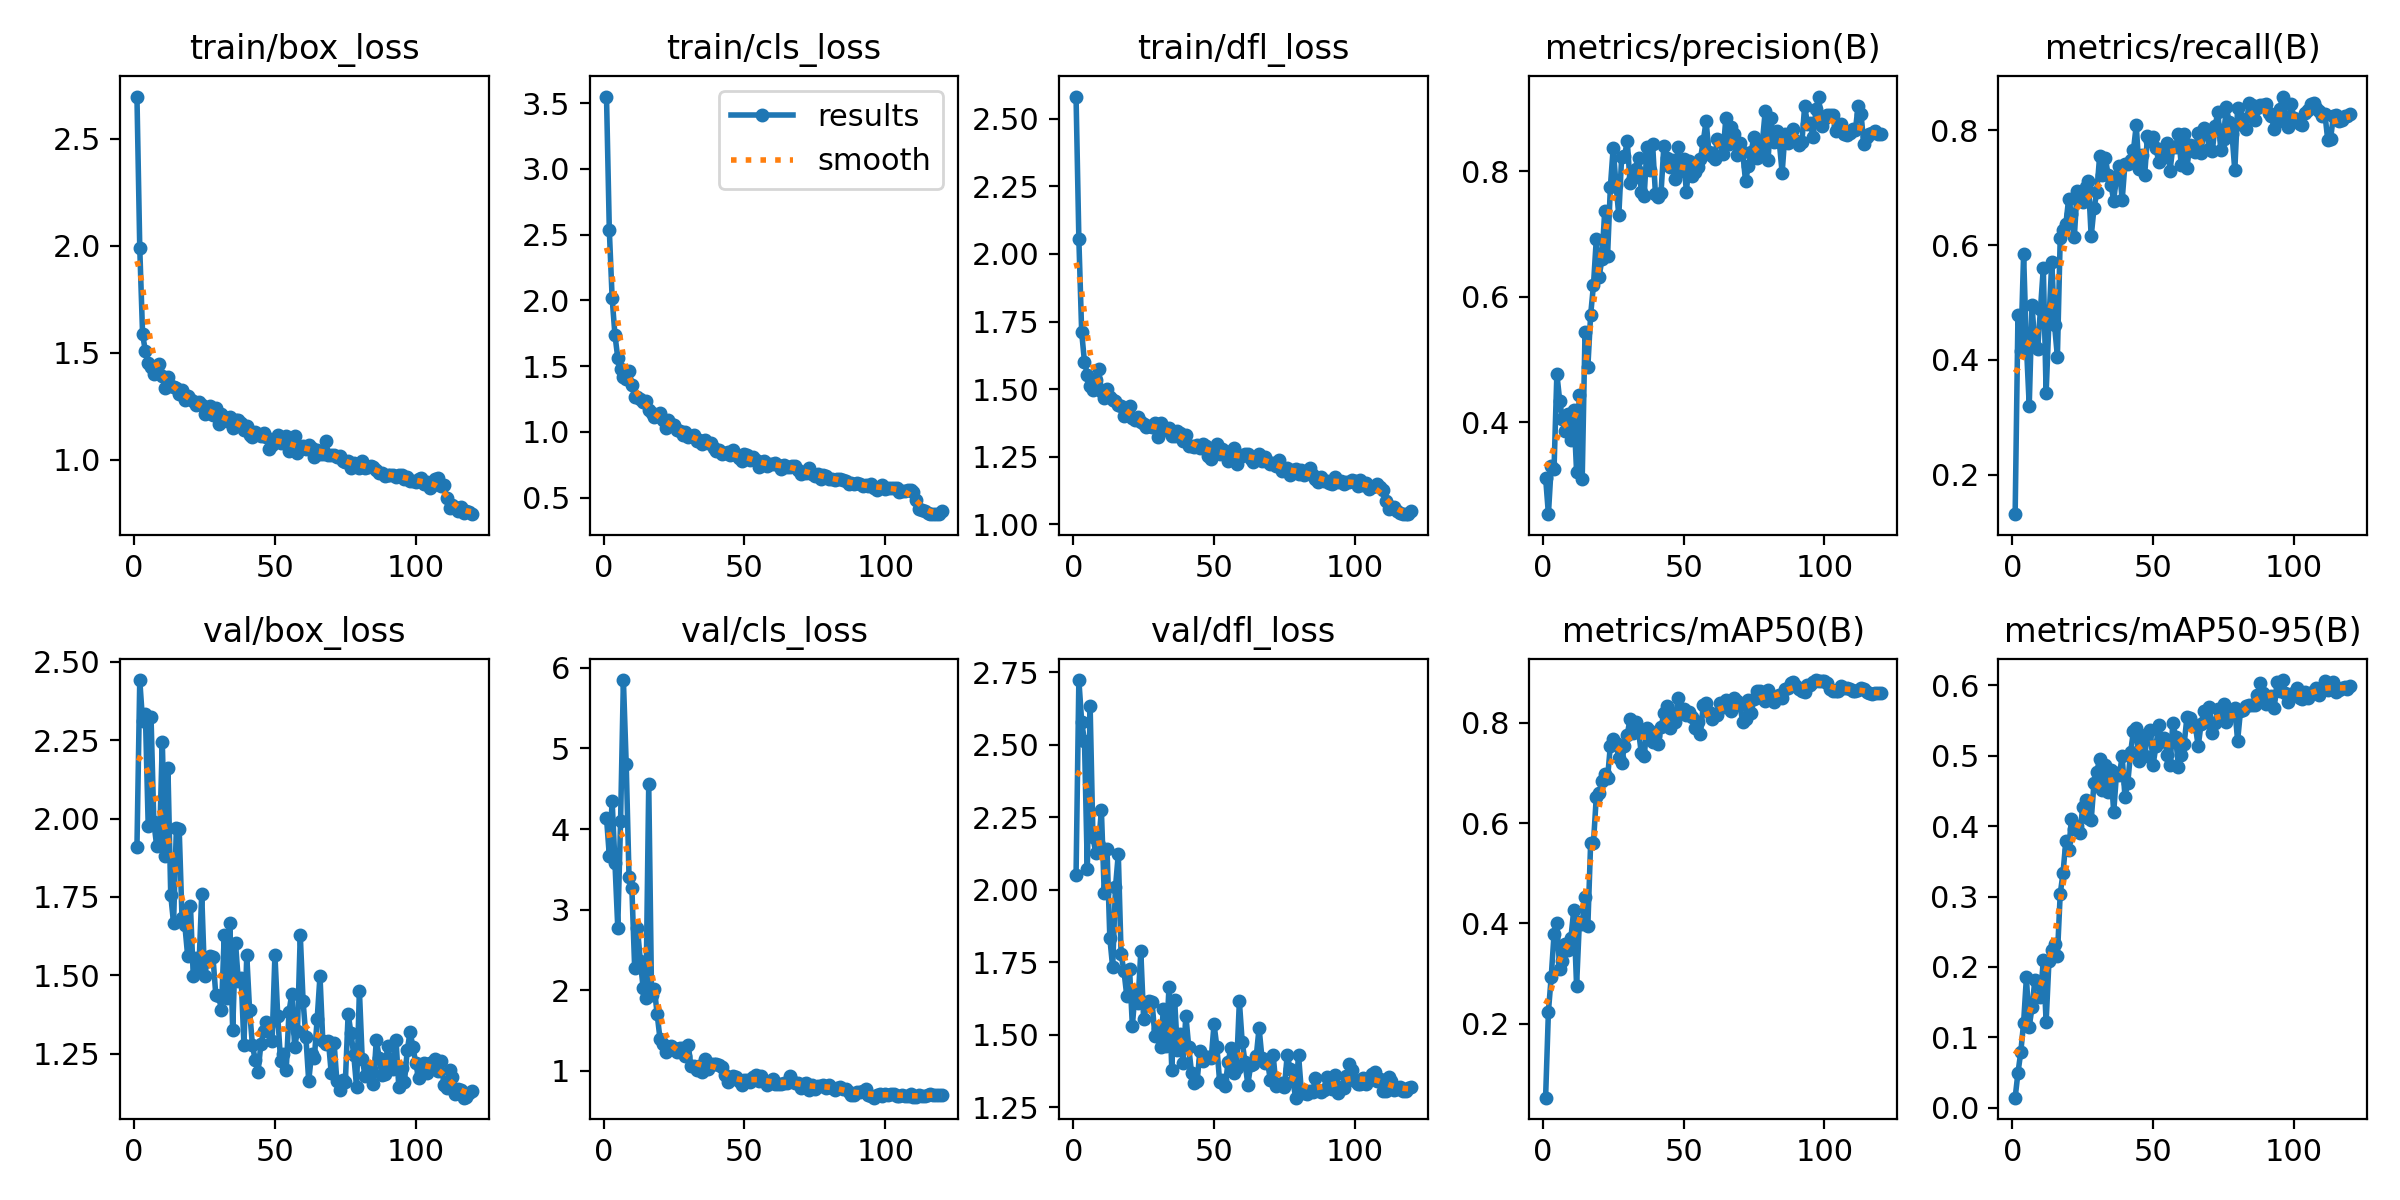

The file beside this chart, header and first rows:
epoch, train/box_loss, train/cls_loss, train/dfl_loss, metrics/precision(B), metrics/recall(B), metrics/mAP50(B), metrics/mAP50-95(B), val/box_loss, val/cls_loss, val/dfl_loss, lr/pg0, lr/pg1, lr/pg2
1, 2.696, 3.549, 2.583, 0.3118, 0.1308, 0.05235, 0.01409, 1.909, 4.143, 2.049, 0.0001, 0.0001, 0.0001
2, 1.988, 2.535, 2.054, 0.2533, 0.4778, 0.2241, 0.04943, 2.442, 3.667, 2.724, 0.0002107, 0.0002107, 0.0002107
3, 1.587, 2.019, 1.71, 0.3305, 0.4159, 0.2936, 0.07879, 2.31, 4.348, 2.58, 0.0003196, 0.0003196, 0.0003196
4, 1.507, 1.737, 1.6, 0.3261, 0.5837, 0.3783, 0.1204, 2.333, 3.584, 2.512, 0.0004267, 0.0004267, 0.0004267
5, 1.453, 1.564, 1.554, 0.4772, 0.4253, 0.4005, 0.1852, 1.976, 2.775, 2.072, 0.0005319, 0.0005319, 0.0005319
6, 1.435, 1.479, 1.51, 0.4346, 0.3198, 0.3097, 0.1148, 2.324, 4.1, 2.633, 0.0006352, 0.0006352, 0.0006352
7, 1.402, 1.418, 1.495, 0.4048, 0.4953, 0.3259, 0.1428, 1.988, 5.85, 2.18, 0.0007366, 0.0007366, 0.0007366
8, 1.421, 1.399, 1.535, 0.3858, 0.424, 0.3592, 0.181, 1.913, 4.805, 2.127, 0.0008362, 0.0008362, 0.0008362
9, 1.447, 1.464, 1.573, 0.4129, 0.4192, 0.3461, 0.1791, 1.916, 3.406, 2.155, 0.000934, 0.000934, 0.000934
10, 1.39, 1.356, 1.494, 0.3721, 0.4889, 0.3716, 0.1565, 2.245, 3.273, 2.274, 0.00103, 0.00103, 0.00103
11, 1.334, 1.27, 1.468, 0.4199, 0.5603, 0.4267, 0.2102, 1.879, 2.278, 1.99, 0.001124, 0.001124, 0.001124
12, 1.389, 1.264, 1.502, 0.3211, 0.3417, 0.2752, 0.1216, 2.161, 2.768, 2.14, 0.001137, 0.001137, 0.001137
13, 1.344, 1.254, 1.47, 0.4432, 0.467, 0.4036, 0.2078, 1.756, 2.367, 1.833, 0.001126, 0.001126, 0.001126
14, 1.342, 1.231, 1.461, 0.3096, 0.5709, 0.3978, 0.2244, 1.666, 2.031, 1.732, 0.001116, 0.001116, 0.001116
15, 1.337, 1.238, 1.456, 0.5438, 0.4601, 0.4531, 0.2331, 1.969, 1.906, 2.008, 0.001106, 0.001106, 0.001106
16, 1.306, 1.168, 1.441, 0.4879, 0.4054, 0.3944, 0.2156, 1.966, 4.557, 2.123, 0.001095, 0.001095, 0.001095
17, 1.326, 1.144, 1.437, 0.5716, 0.6117, 0.5609, 0.3036, 1.683, 1.939, 1.776, 0.001085, 0.001085, 0.001085
18, 1.279, 1.112, 1.399, 0.6186, 0.6272, 0.5605, 0.3332, 1.661, 2.016, 1.72, 0.001075, 0.001075, 0.001075
19, 1.299, 1.123, 1.423, 0.6918, 0.6364, 0.6523, 0.3791, 1.563, 1.698, 1.635, 0.001064, 0.001064, 0.001064
20, 1.287, 1.142, 1.438, 0.6317, 0.6808, 0.6593, 0.3658, 1.721, 1.393, 1.727, 0.001054, 0.001054, 0.001054
21, 1.275, 1.089, 1.394, 0.6602, 0.6549, 0.6839, 0.4106, 1.497, 1.326, 1.53, 0.001044, 0.001044, 0.001044
22, 1.258, 1.029, 1.385, 0.7374, 0.6136, 0.6978, 0.3956, 1.554, 1.235, 1.65, 0.001033, 0.001033, 0.001033
23, 1.268, 1.093, 1.397, 0.665, 0.6939, 0.6896, 0.4001, 1.521, 1.26, 1.61, 0.001023, 0.001023, 0.001023
24, 1.257, 1.059, 1.377, 0.7751, 0.6916, 0.7547, 0.3903, 1.759, 1.308, 1.787, 0.001013, 0.001013, 0.001013
25, 1.214, 1.053, 1.369, 0.8377, 0.6748, 0.7683, 0.4269, 1.497, 1.275, 1.554, 0.001002, 0.001002, 0.001002
26, 1.218, 1.017, 1.359, 0.7791, 0.701, 0.7595, 0.4376, 1.547, 1.226, 1.603, 0.0009922, 0.0009922, 0.0009922
27, 1.249, 1.005, 1.365, 0.7299, 0.7119, 0.7298, 0.4117, 1.561, 1.275, 1.614, 0.0009819, 0.0009819, 0.0009819
28, 1.21, 0.9798, 1.359, 0.8226, 0.6153, 0.7194, 0.4082, 1.558, 1.275, 1.612, 0.0009716, 0.0009716, 0.0009716
29, 1.242, 1, 1.376, 0.8241, 0.6647, 0.7535, 0.4611, 1.437, 1.176, 1.494, 0.0009612, 0.0009612, 0.0009612
30, 1.165, 0.9598, 1.323, 0.8485, 0.6922, 0.7761, 0.4774, 1.433, 1.322, 1.52, 0.0009509, 0.0009509, 0.0009509
31, 1.214, 0.9724, 1.374, 0.7815, 0.7553, 0.8081, 0.4954, 1.39, 1.055, 1.456, 0.0009406, 0.0009406, 0.0009406
32, 1.2, 0.9745, 1.361, 0.7892, 0.7215, 0.7796, 0.451, 1.627, 1.058, 1.587, 0.0009303, 0.0009303, 0.0009303
33, 1.181, 0.9286, 1.35, 0.8043, 0.7523, 0.8021, 0.4876, 1.426, 1.01, 1.462, 0.00092, 0.00092, 0.00092
34, 1.202, 0.9427, 1.355, 0.8216, 0.7232, 0.7837, 0.4491, 1.665, 1.062, 1.663, 0.0009097, 0.0009097, 0.0009097
35, 1.149, 0.911, 1.328, 0.7668, 0.7058, 0.7391, 0.4797, 1.324, 0.9811, 1.379, 0.0008994, 0.0008994, 0.0008994
36, 1.187, 0.9381, 1.327, 0.7606, 0.6778, 0.734, 0.4199, 1.603, 1.142, 1.62, 0.0008891, 0.0008891, 0.0008891
37, 1.188, 0.918, 1.346, 0.8384, 0.7207, 0.7904, 0.475, 1.482, 1.014, 1.446, 0.0008787, 0.0008787, 0.0008787
38, 1.171, 0.9194, 1.339, 0.8022, 0.7374, 0.7843, 0.4724, 1.492, 1.085, 1.502, 0.0008684, 0.0008684, 0.0008684
39, 1.137, 0.8776, 1.31, 0.8435, 0.6784, 0.7622, 0.4992, 1.277, 1.081, 1.401, 0.0008581, 0.0008581, 0.0008581
40, 1.16, 0.8558, 1.331, 0.7646, 0.742, 0.7734, 0.4415, 1.563, 1.078, 1.565, 0.0008478, 0.0008478, 0.0008478
41, 1.115, 0.8661, 1.29, 0.7594, 0.7421, 0.7586, 0.4616, 1.388, 1.072, 1.459, 0.0008375, 0.0008375, 0.0008375
42, 1.105, 0.8336, 1.291, 0.7665, 0.7478, 0.7907, 0.5049, 1.278, 1.042, 1.369, 0.0008272, 0.0008272, 0.0008272
43, 1.131, 0.8408, 1.286, 0.8408, 0.7651, 0.8186, 0.535, 1.229, 0.9432, 1.333, 0.0008169, 0.0008169, 0.0008169
44, 1.121, 0.8457, 1.292, 0.822, 0.8087, 0.8326, 0.5395, 1.19, 0.8522, 1.34, 0.0008066, 0.0008066, 0.0008066
45, 1.11, 0.8225, 1.28, 0.8069, 0.7328, 0.7903, 0.4926, 1.28, 0.9001, 1.443, 0.0007962, 0.0007962, 0.0007962
46, 1.125, 0.8613, 1.298, 0.819, 0.757, 0.8177, 0.5258, 1.321, 0.9366, 1.407, 0.0007859, 0.0007859, 0.0007859
47, 1.106, 0.8256, 1.291, 0.7876, 0.723, 0.8021, 0.4996, 1.349, 0.9237, 1.422, 0.0007756, 0.0007756, 0.0007756
48, 1.053, 0.7996, 1.254, 0.8395, 0.7897, 0.8492, 0.5306, 1.343, 0.8651, 1.422, 0.0007653, 0.0007653, 0.0007653
49, 1.069, 0.7766, 1.239, 0.8002, 0.7812, 0.8217, 0.5364, 1.291, 0.8234, 1.418, 0.000755, 0.000755, 0.000755
50, 1.098, 0.8331, 1.271, 0.8203, 0.7886, 0.827, 0.4876, 1.565, 0.877, 1.536, 0.0007447, 0.0007447, 0.0007447
51, 1.116, 0.8246, 1.296, 0.768, 0.7698, 0.8161, 0.5136, 1.369, 0.8799, 1.458, 0.0007344, 0.0007344, 0.0007344
52, 1.078, 0.7879, 1.259, 0.8165, 0.7451, 0.8214, 0.5438, 1.228, 0.8573, 1.336, 0.0007241, 0.0007241, 0.0007241
53, 1.087, 0.8129, 1.28, 0.7923, 0.7643, 0.8123, 0.5213, 1.249, 0.9245, 1.345, 0.0007137, 0.0007137, 0.0007137
54, 1.11, 0.7835, 1.269, 0.7985, 0.7537, 0.7903, 0.5255, 1.196, 0.9399, 1.324, 0.0007034, 0.0007034, 0.0007034
55, 1.041, 0.7327, 1.233, 0.8064, 0.7777, 0.8024, 0.501, 1.383, 0.87, 1.407, 0.0006931, 0.0006931, 0.0006931
56, 1.067, 0.7698, 1.257, 0.8206, 0.7299, 0.7779, 0.4863, 1.442, 0.9276, 1.452, 0.0006828, 0.0006828, 0.0006828
57, 1.109, 0.7778, 1.281, 0.8481, 0.7714, 0.8362, 0.5467, 1.271, 0.871, 1.366, 0.0006725, 0.0006725, 0.0006725
58, 1.03, 0.7389, 1.223, 0.8808, 0.7708, 0.8395, 0.5267, 1.323, 0.8256, 1.386, 0.0006622, 0.0006622, 0.0006622
59, 1.05, 0.7562, 1.256, 0.8307, 0.7944, 0.8217, 0.4836, 1.629, 0.8728, 1.615, 0.0006519, 0.0006519, 0.0006519
60, 1.065, 0.7533, 1.252, 0.8249, 0.7389, 0.8074, 0.5006, 1.417, 0.8893, 1.474, 0.0006416, 0.0006416, 0.0006416
... 60 more rows
